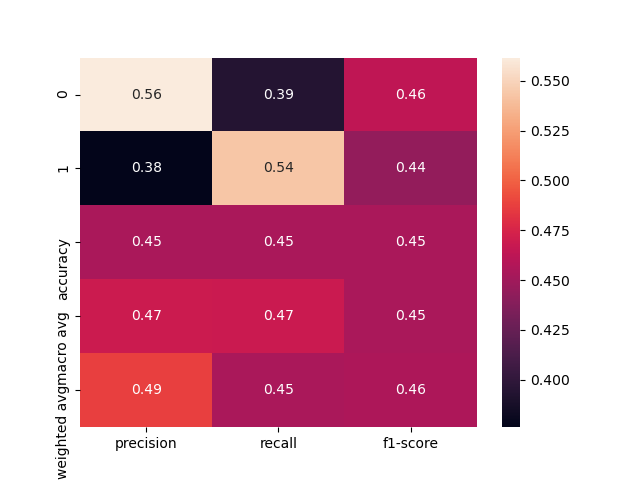

Values plotted in this chart, from the file beside it:
, precision, recall, f1-score, support
0, 0.5616, 0.3942, 0.4633, 104.0
1, 0.3762, 0.5429, 0.4444, 70.0
accuracy, 0.454, 0.454, 0.454, 0.454
macro avg, 0.4689, 0.4685, 0.4539, 174.0
weighted avg, 0.4871, 0.454, 0.4557, 174.0
